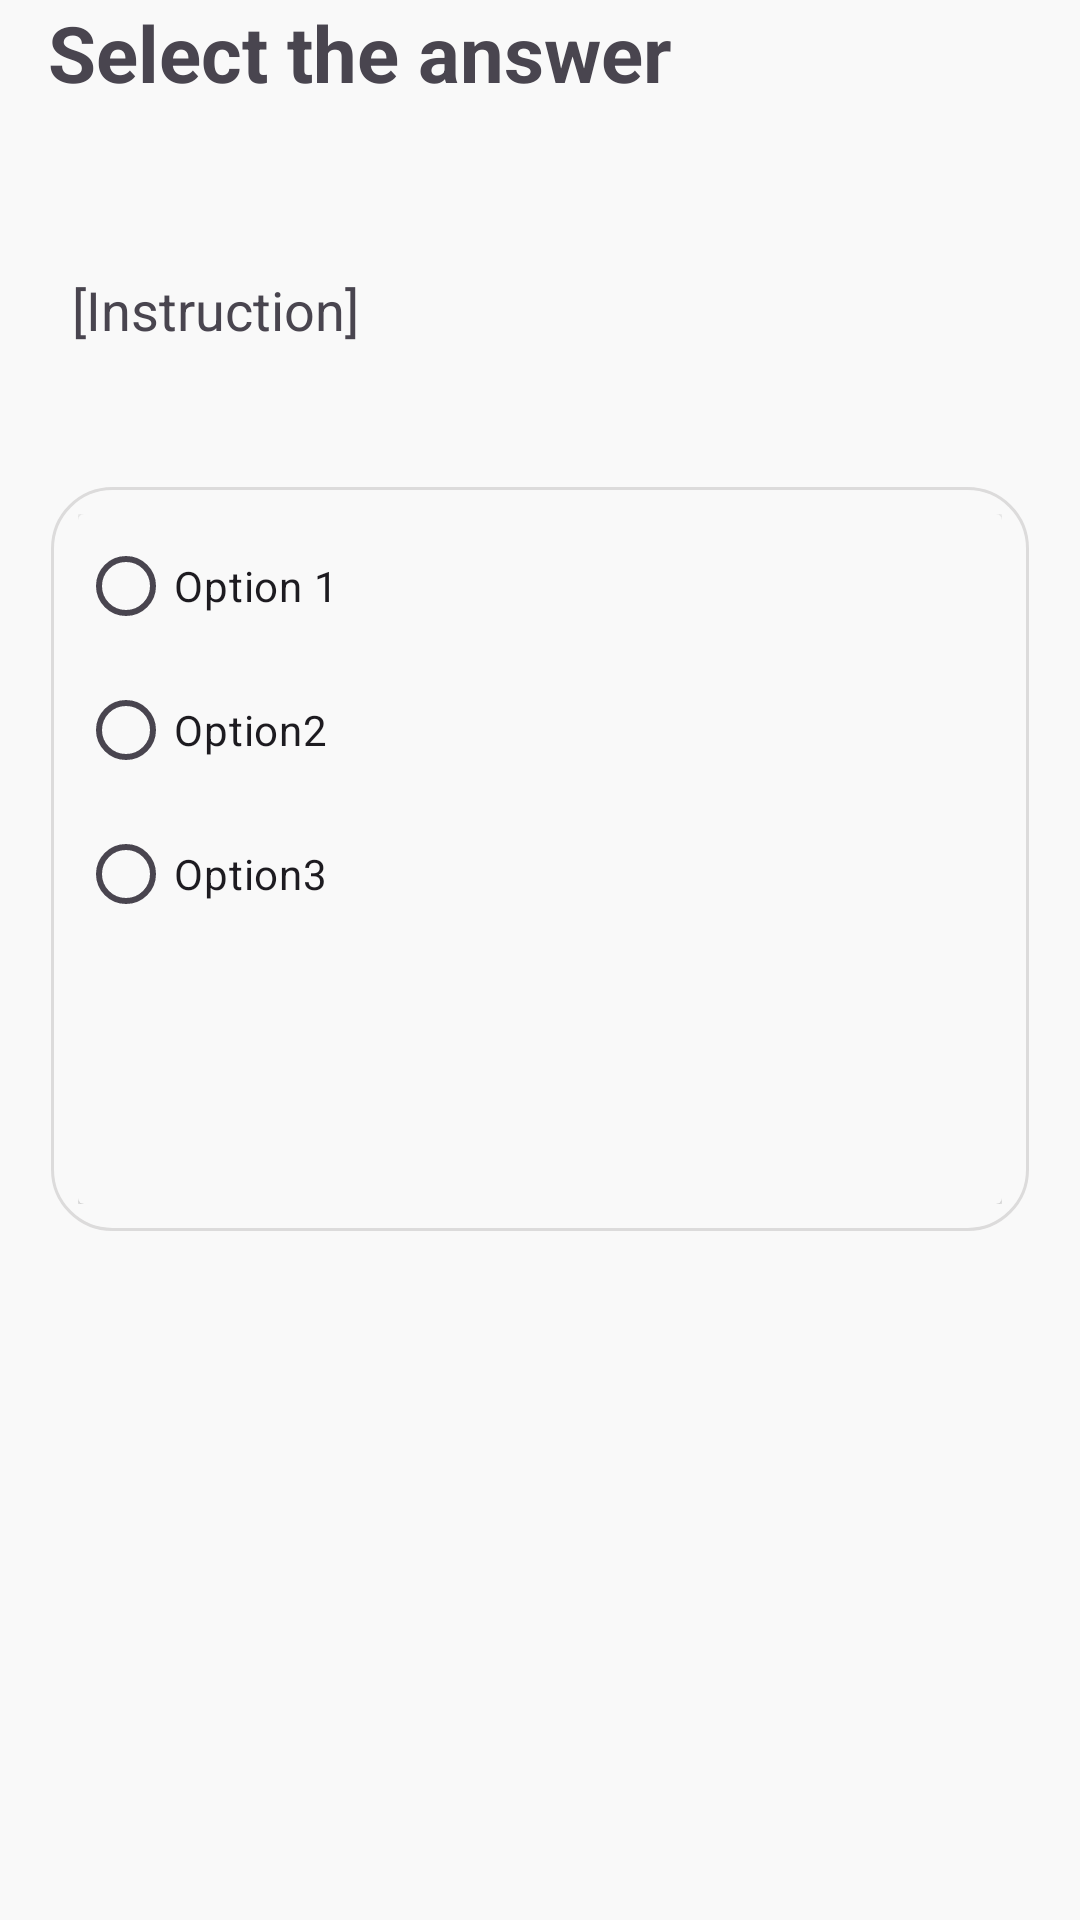

Produce the Android XML layout that renders to this screen, including the resource entries it uses.
<!-- AndroidManifest.xml: application theme Theme.MyApplication -->
<!-- res/layout/exercise_options.xml -->
<?xml version="1.0" encoding="utf-8"?>
<LinearLayout xmlns:android="http://schemas.android.com/apk/res/android"
    xmlns:app="http://schemas.android.com/apk/res-auto"
    xmlns:tools="http://schemas.android.com/tools"
    android:layout_width="match_parent"
    android:layout_height="match_parent"
    android:orientation="vertical" >

    <LinearLayout
        android:layout_width="match_parent"
        android:layout_height="wrap_content"
        android:layout_marginBottom="30dp"
        android:orientation="vertical"
        android:paddingLeft="16dp"
        android:paddingRight="16dp">

        <TextView
            android:id="@+id/title"
            android:layout_width="match_parent"
            android:layout_height="wrap_content"
            android:layout_marginBottom="56dp"
            android:text="@string/exerciseOptions_title"
            android:textSize="26sp"
            android:textStyle="bold" />

        <TextView
            android:id="@+id/instruction"
            android:layout_width="match_parent"
            android:layout_height="wrap_content"
            android:layout_marginStart="8dp"
            android:text="[Instruction]"
            android:textSize="18sp" />

    </LinearLayout>

    <RelativeLayout
        android:layout_width="match_parent"
        android:layout_height="match_parent"
        android:padding="16dp" >

        <FrameLayout
            android:layout_width="match_parent"
            android:layout_height="250dp"
            android:background="@drawable/word_border"
            android:backgroundTint="@null">

            <androidx.cardview.widget.CardView
                android:layout_width="match_parent"
                android:layout_height="match_parent"
                app:cardBackgroundColor="?android:attr/colorBackground">

                <RadioGroup
                    android:id="@+id/optionsGroup"
                    android:layout_width="match_parent"
                    android:layout_height="match_parent">

                    <RadioButton
                        android:id="@+id/option1"
                        android:layout_width="match_parent"
                        android:layout_height="wrap_content"
                        android:text="Option 1" />

                    <RadioButton
                        android:id="@+id/option2"
                        android:layout_width="match_parent"
                        android:layout_height="wrap_content"
                        android:text="Option2" />

                    <RadioButton
                        android:id="@+id/option3"
                        android:layout_width="match_parent"
                        android:layout_height="wrap_content"
                        android:text="Option3" />
                </RadioGroup>
            </androidx.cardview.widget.CardView>
        </FrameLayout>
    </RelativeLayout>

</LinearLayout>
<!-- resources referenced by this layout -->
<resources>
  <!-- drawable word_border (drawable) -->
  <?xml version="1.0" encoding="utf-8"?>
  <layer-list xmlns:android="http://schemas.android.com/apk/res/android" >
      <item
          android:bottom="1dp"
          android:left="1dp"
          android:right="1dp"
          android:top="1dp">
          <shape android:shape="rectangle" >
              <corners android:radius="20dp"/>
              <stroke
                  android:width="1dp"
                  android:color="#dcdbdb" />
              <padding android:left="10dp"
                  android:right="10dp"
                  android:top="10dp"
                  android:bottom="10dp" />
          </shape>
      </item>
  
  </layer-list>
  <string name="exerciseOptions_title">Select the answer</string>
  <style name="Theme.MyApplication" parent="Base.Theme.MyApplication" />
  <style name="Base.Theme.MyApplication" parent="Theme.Material3.DayNight.NoActionBar">
          
          <item name="colorPrimary">@color/red</item>
          <item name="colorSecondary">@color/pink</item>
          
          <item name="android:windowBackground">#f9f9f9</item>
          <item name="android:colorBackground">#f9f9f9</item>
          <item name="toolbarStyle">@style/ToolbarStyle</item>
          <item name="android:textColorLink">@color/red</item>
          <item name="actionOverflowButtonStyle">@style/IconOverflow</item>
      </style>
  <color name="red">#870214</color>
  <color name="pink">#EE99A5</color>
  
      // Color references for code
  <style name="ToolbarStyle" parent="@style/Widget.AppCompat.Toolbar">
          <item name="titleTextColor">#E6E6E6</item>
      </style>
  <style name="IconOverflow" parent="Widget.AppCompat.ActionButton.Overflow">
          <item name="android:tint">#E6E6E6</item>
      </style>
</resources>
